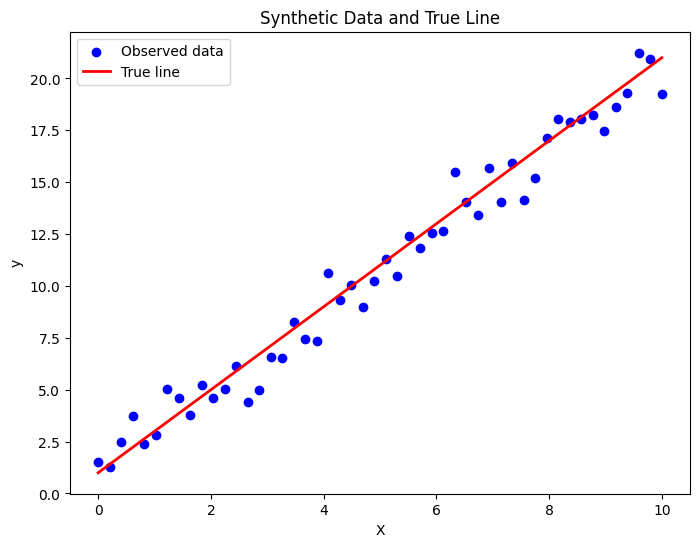
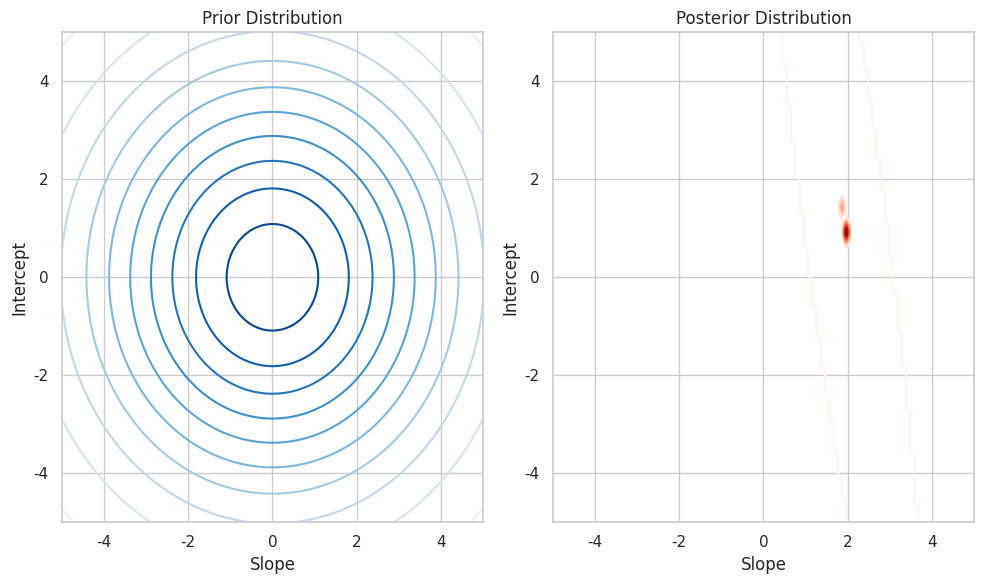
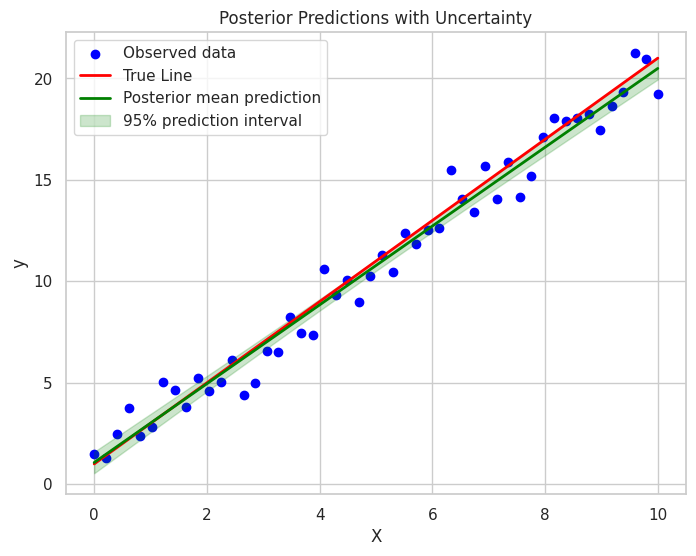

Python code for these plots, in order:
import numpy as np
import matplotlib.pyplot as plt
import seaborn as sns
from scipy.stats import multivariate_normal
# Set random seed for reproducibility
np.random.seed(42)
# 1. Generate synthetic data (linear relationship with noise)
n_samples = 50
X = np.linspace(0, 10, n_samples)
y_true = 2 * X + 1  # y = 2x + 1 (true coefficients)
noise = np.random.normal(0, 1, n_samples)
y = y_true + noise  # observed data with noise

# Plot the data
plt.figure(figsize=(8, 6))
plt.scatter(X, y, label="Observed data", color='blue')
plt.plot(X, y_true, label="True line", color='red', linewidth=2)
plt.xlabel('X')
plt.ylabel('y')
plt.title('Synthetic Data and True Line')
plt.legend()
plt.show()
# 2. Define prior distributions for the parameters (weights)
# Assuming a Normal prior distribution for the weights (slope and intercept)
# We assume a zero-mean prior with a high variance (uninformative prior)
prior_mean = np.array([0, 0])  # [slope, intercept]
prior_cov = np.array([[10, 0], [0, 10]])  # Uncorrelated, high variance
# 3. Compute the posterior distribution using Bayesian formula
# We use the equation: p(w | X, y) ~ p(y | X, w) * p(w)
# p(y | X, w) is the likelihood: N(y | Xw, sigma^2)
# p(w) is the prior: N(w | prior_mean, prior_cov)
# Design matrix (with a column of ones for the intercept)
X_design = np.vstack([X, np.ones_like(X)]).T
# Likelihood covariance (assuming noise variance is known)
sigma_squared = 1  # Variance of the Gaussian noise
likelihood_cov = sigma_squared * np.identity(n_samples)
# Posterior mean and covariance (using the closed-form solution for Bayesian LR)
X_transpose = X_design.T
posterior_cov = np.linalg.inv(np.linalg.inv(prior_cov) + X_transpose @ np.linalg.inv(likelihood_cov) @ X_design)
posterior_mean = posterior_cov @ (np.linalg.inv(prior_cov) @ prior_mean + X_transpose @ np.linalg.inv(likelihood_cov) @ y)
# 4. Plot the prior and posterior distributions
# We will visualize the prior and posterior distributions of the slope and intercept
sns.set(style="whitegrid")
# Plot prior distribution
plt.figure(figsize=(10, 6))
plt.subplot(1, 2, 1)
slope_range = np.linspace(-5, 5, 100)
intercept_range = np.linspace(-5, 5, 100)
slope_grid, intercept_grid = np.meshgrid(slope_range, intercept_range)
prior_pdf = multivariate_normal.pdf(
    np.dstack([slope_grid, intercept_grid]), mean=prior_mean, cov=prior_cov)

plt.contour(slope_grid, intercept_grid, prior_pdf, levels=10, cmap='Blues')
plt.title('Prior Distribution')
plt.xlabel('Slope')
plt.ylabel('Intercept')

# Plot posterior distribution
plt.subplot(1, 2, 2)
posterior_pdf = multivariate_normal.pdf(
    np.dstack([slope_grid, intercept_grid]), mean=posterior_mean, cov=posterior_cov)
plt.contour(slope_grid, intercept_grid, posterior_pdf, levels=10, cmap='Reds')
plt.title('Posterior Distribution')
plt.xlabel('Slope')
plt.ylabel('Intercept')
plt.tight_layout()
plt.show()
# 5. Make predictions based on the posterior distribution
# Draw samples from the posterior distribution to make predictions
n_samples_posterior = 500
posterior_samples = np.random.multivariate_normal(posterior_mean, posterior_cov, n_samples_posterior)
# Generate predictions using the posterior samples
predictions = np.array([X_design @ sample for sample in posterior_samples])
# Plot the data and the predictive distribution
plt.figure(figsize=(8, 6))
plt.scatter(X, y, color='blue', label='Observed data')
plt.plot(X, y_true, label='True Line', color='red', linewidth=2)
plt.plot(X, np.mean(predictions, axis=0), label='Posterior mean prediction', color='green', linewidth=2)
# Plot the uncertainty in predictions (shaded area)
std_dev = np.std(predictions, axis=0)
plt.fill_between(X, np.mean(predictions, axis=0) - 1.96 * std_dev, np.mean(predictions, axis=0) + 1.96 * std_dev, color='green', alpha=0.2, label='95% prediction interval')
plt.xlabel('X')
plt.ylabel('y')
plt.title('Posterior Predictions with Uncertainty')
plt.legend()
plt.show()